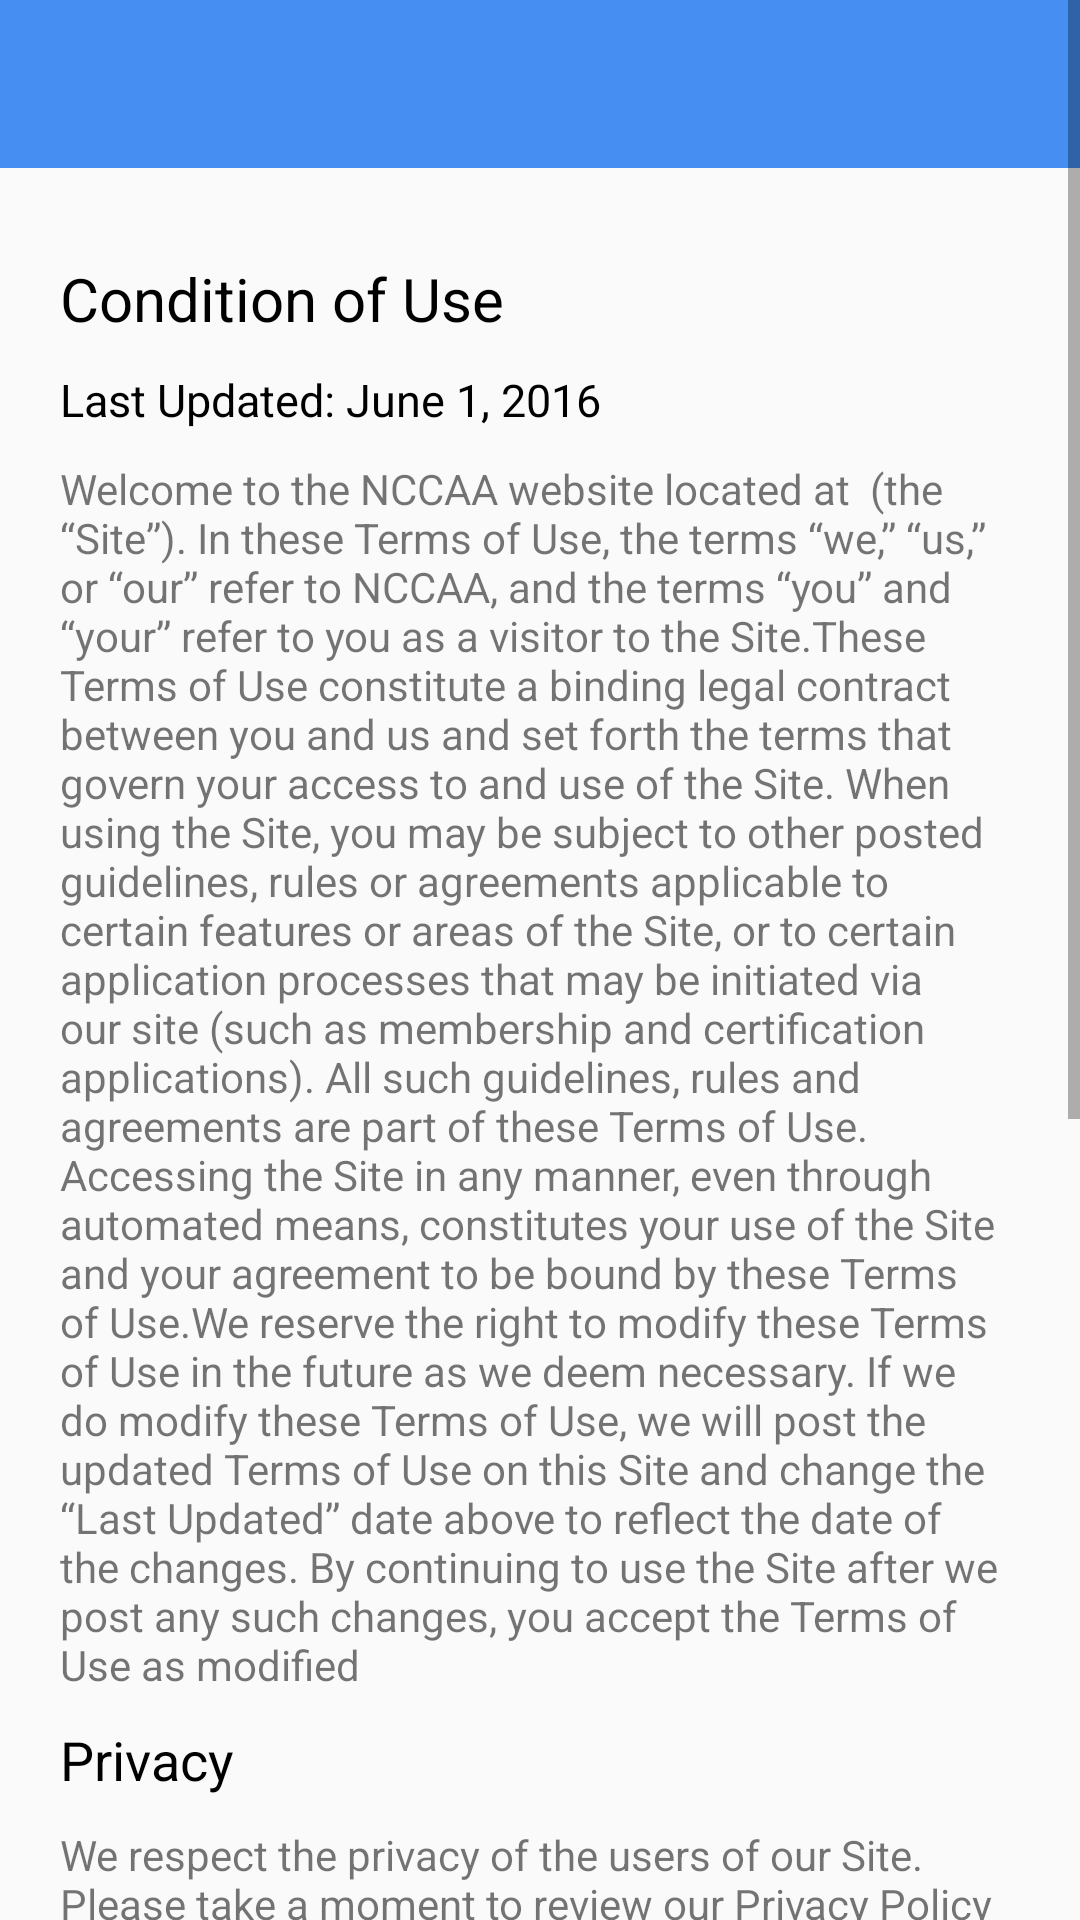

Layout XML and referenced resources for this Android screen:
<!-- AndroidManifest.xml: application theme Theme.Nccaa -->
<!-- res/layout/activity_condition.xml -->
<?xml version="1.0" encoding="utf-8"?>
<ScrollView xmlns:android="http://schemas.android.com/apk/res/android"
    android:layout_width="match_parent"
    android:layout_height="match_parent"
    android:fillViewport="true">

    <LinearLayout xmlns:android="http://schemas.android.com/apk/res/android"
        xmlns:app="http://schemas.android.com/apk/res-auto"
        xmlns:tools="http://schemas.android.com/tools"
        android:layout_width="match_parent"
        android:layout_height="match_parent"
        android:orientation="vertical"
        tools:context=".activityes.ConditionActivity">

        <include layout="@layout/appbar3"/>

        <LinearLayout
            android:layout_width="match_parent"
            android:layout_height="wrap_content"
            android:layout_below="@+id/imgId"
            android:layout_marginTop="10dp"
            android:paddingHorizontal="20dp"
            android:paddingVertical="10dp"
            android:orientation="vertical">

            <TextView
                android:id="@+id/txtConditionId"
                android:layout_width="wrap_content"
                android:layout_height="wrap_content"
                android:layout_marginTop="10dp"
                android:text="Condition of Use"
                android:textColor="@color/black"
                android:textSize="20sp" />

            <TextView
                android:id="@+id/txtLatestDateId"
                android:layout_width="wrap_content"
                android:layout_height="wrap_content"
                android:layout_marginTop="10dp"
                android:text="Last Updated: June 1, 2016"
                android:textColor="@color/black"
                android:textSize="15sp" />

            <TextView
                android:id="@+id/txtH1Id"
                android:layout_width="wrap_content"
                android:layout_height="wrap_content"
                android:layout_marginTop="10dp"
                android:text="Welcome to the NCCAA website located at
 (the “Site”). In these Terms of Use,
the terms “we,” “us,” or “our” refer to NCCAA, and the
terms “you” and “your” refer to you as a visitor to the
Site.These Terms of Use constitute a binding legal
contract between you and us and set forth the terms
that govern your access to and use of the Site. When
using the Site, you may be subject to other posted
guidelines, rules or agreements applicable to certain
features or areas of the Site, or to certain application
processes that may be initiated via our site (such as
membership and certification applications). All such
guidelines, rules and agreements are part of these
Terms of Use. Accessing the Site in any manner,
even through automated means, constitutes your
use of the Site and your agreement to be bound by
these Terms of Use.We reserve the right to modify
these Terms of Use in the future as we deem
necessary. If we do modify these Terms of Use, we
will post the updated Terms of Use on this Site and
change the “Last Updated” date above to reflect the
date of the changes. By continuing to use the Site
after we post any such changes, you accept the
Terms of Use as modified" />


            <TextView
                android:id="@+id/txtH2Id"
                android:layout_width="wrap_content"
                android:layout_height="wrap_content"
                android:layout_marginTop="10dp"
                android:text="Privacy"
                android:textColor="@color/black"
                android:textSize="18sp" />

            <TextView
                android:id="@+id/txtH3Id"
                android:layout_width="wrap_content"
                android:layout_height="wrap_content"
                android:layout_marginTop="10dp"
                android:text="We respect the privacy of the users of our Site.
Please take a moment to review our Privacy Policy" />


            <TextView
                android:id="@+id/txtH4Id"
                android:layout_width="wrap_content"
                android:layout_height="wrap_content"
                android:layout_marginTop="10dp"
                android:text="RIGHTS AND RESTRICTIONS RELATING TO SITE
CONTENT"
                android:textColor="@color/black"
                android:textSize="18sp" />

            <TextView
                android:id="@+id/txtH5Id"
                android:layout_width="wrap_content"
                android:layout_height="wrap_content"
                android:layout_marginTop="10dp"
                android:text="License Grant. We may provide via the Site
information, data, text, images and other materials
created by us or our licensors or uploaded to the Site
by our members, other users and/or third party
partners (the “Content”). The Content available
through this Site is our property or the property of
our members, other users, third party partners
and/or licensors, and is protected by state, national
and international copyright, trademark and other
intellectual property laws. Unless otherwise
specified or authorized by us, the Site is intended for
your personal, noncommercial use only. You may not
modify, copy, reproduce, republish, upload, post,
transmit or distribute in any way any Content from
the Site without our authorization. If you download
material from the Site for your personal,
non-commercial use, you must keep intact all
copyright and other proprietary notices. You may not
otherwise reproduce or distribute any of the Content
of the Site without our prior authorization. Of course,
you’re free to encourage others to access the
information themselves on our Site and to tell them
how to find it." />

        </LinearLayout>

    </LinearLayout>

</ScrollView>
<!-- res/layout/appbar3.xml (included above) -->
<?xml version="1.0" encoding="utf-8"?>
<androidx.appcompat.widget.Toolbar xmlns:android="http://schemas.android.com/apk/res/android"
    xmlns:app="http://schemas.android.com/apk/res-auto"
    android:id="@+id/myToolbar"
    android:layout_width="match_parent"
    android:layout_height="?attr/actionBarSize"
    android:background="@color/test"
    android:theme="@style/ThemeOverlay.AppCompat.Dark">

    <FrameLayout
        android:layout_width="match_parent"
        android:layout_height="wrap_content">

        <ImageView
            android:id="@+id/back"
            android:layout_width="45dp"
            android:layout_height="45dp"
            android:paddingVertical="10dp"
            android:layout_gravity="center_vertical"
            android:src="@drawable/ic_baseline_arrow_back_24" />


        <ImageView
            android:id="@+id/imgId"
            android:padding="8dp"
            android:layout_marginRight="5dp"
            android:layout_width="wrap_content"
            android:layout_height="wrap_content"
            android:layout_gravity="center"
            android:src="@drawable/nccaa" />
    </FrameLayout>
</androidx.appcompat.widget.Toolbar>
<!-- resources referenced by this layout -->
<resources>
  <color name="black">#FF000000</color>
  <color name="test">#468ef2</color>
  <style name="Theme.Nccaa" parent="Theme.AppCompat.DayNight.NoActionBar">
          
          <item name="colorPrimary">@color/test</item>
          <item name="colorPrimaryVariant">@color/test</item>
          <item name="colorOnPrimary">@color/white</item>
          
          <item name="colorSecondary">@color/test</item>
          <item name="colorSecondaryVariant">@color/test</item>
          <item name="colorOnSecondary">@color/black</item>
          
          <item name="android:statusBarColor" tools:targetApi="l">?attr/colorPrimaryVariant</item>
          
      </style>
  <color name="white">#FFFFFFFF</color>
</resources>
